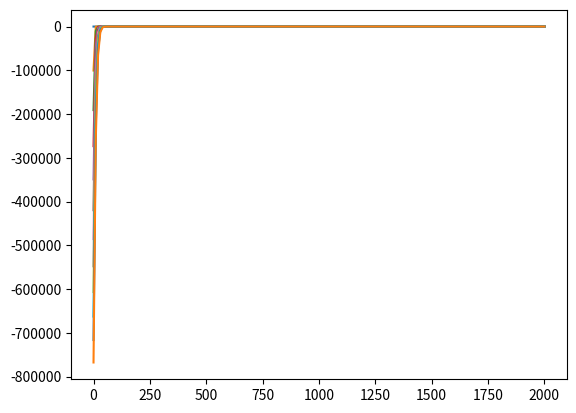

This figure's Python source:
import numpy as np
import matplotlib.pyplot as plt
from scipy.sparse import spdiags
import math as math





D = 0.1
L = 1000
H_max_init = 200
qR = 1e4
tf = 1000

n = 200
x = np.linspace(0,2*L,n)
dx = x[1] - x[0]
C_D = 0.1
dt = (dx**2)*C_D/D

tf = 1000

nt = round(tf/dt) + 1

x = np.expand_dims(np.linspace(0,2*L,n),axis=1)
t = np.linspace(0,tf,nt+1)

h = np.zeros([n,nt+1])
hinit = np.zeros([n,1])

data = np.array([C_D*np.ones(n), (1-2*C_D)*np.ones(n), C_D*np.ones(n)])
diags = np.array([-1, 0, 1])
M = spdiags(data, diags, n, n).toarray()

M[-1,-1] = 1
M[-1,-2] = 0

M[0,0] = 1-C_D
M[0,1] = C_D
dhdxr = qR/D
Fknown = np.zeros(n)
Fknown[0] = dhdxr*D*dt/dx

x1 = (x<L) 
x2 = (x>L) 
hinit[x1] = H_max_init*x[x1]/L
hinit[x2] = H_max_init*(2 - x[x2]/L)

h[:,0] = hinit.transpose()

for k in np.arange(0,nt):
    hnew = np.matmul(M,h[:,k]) - Fknown
    h[:,k+1] = hnew.transpose()

plt.plot(x,h)





